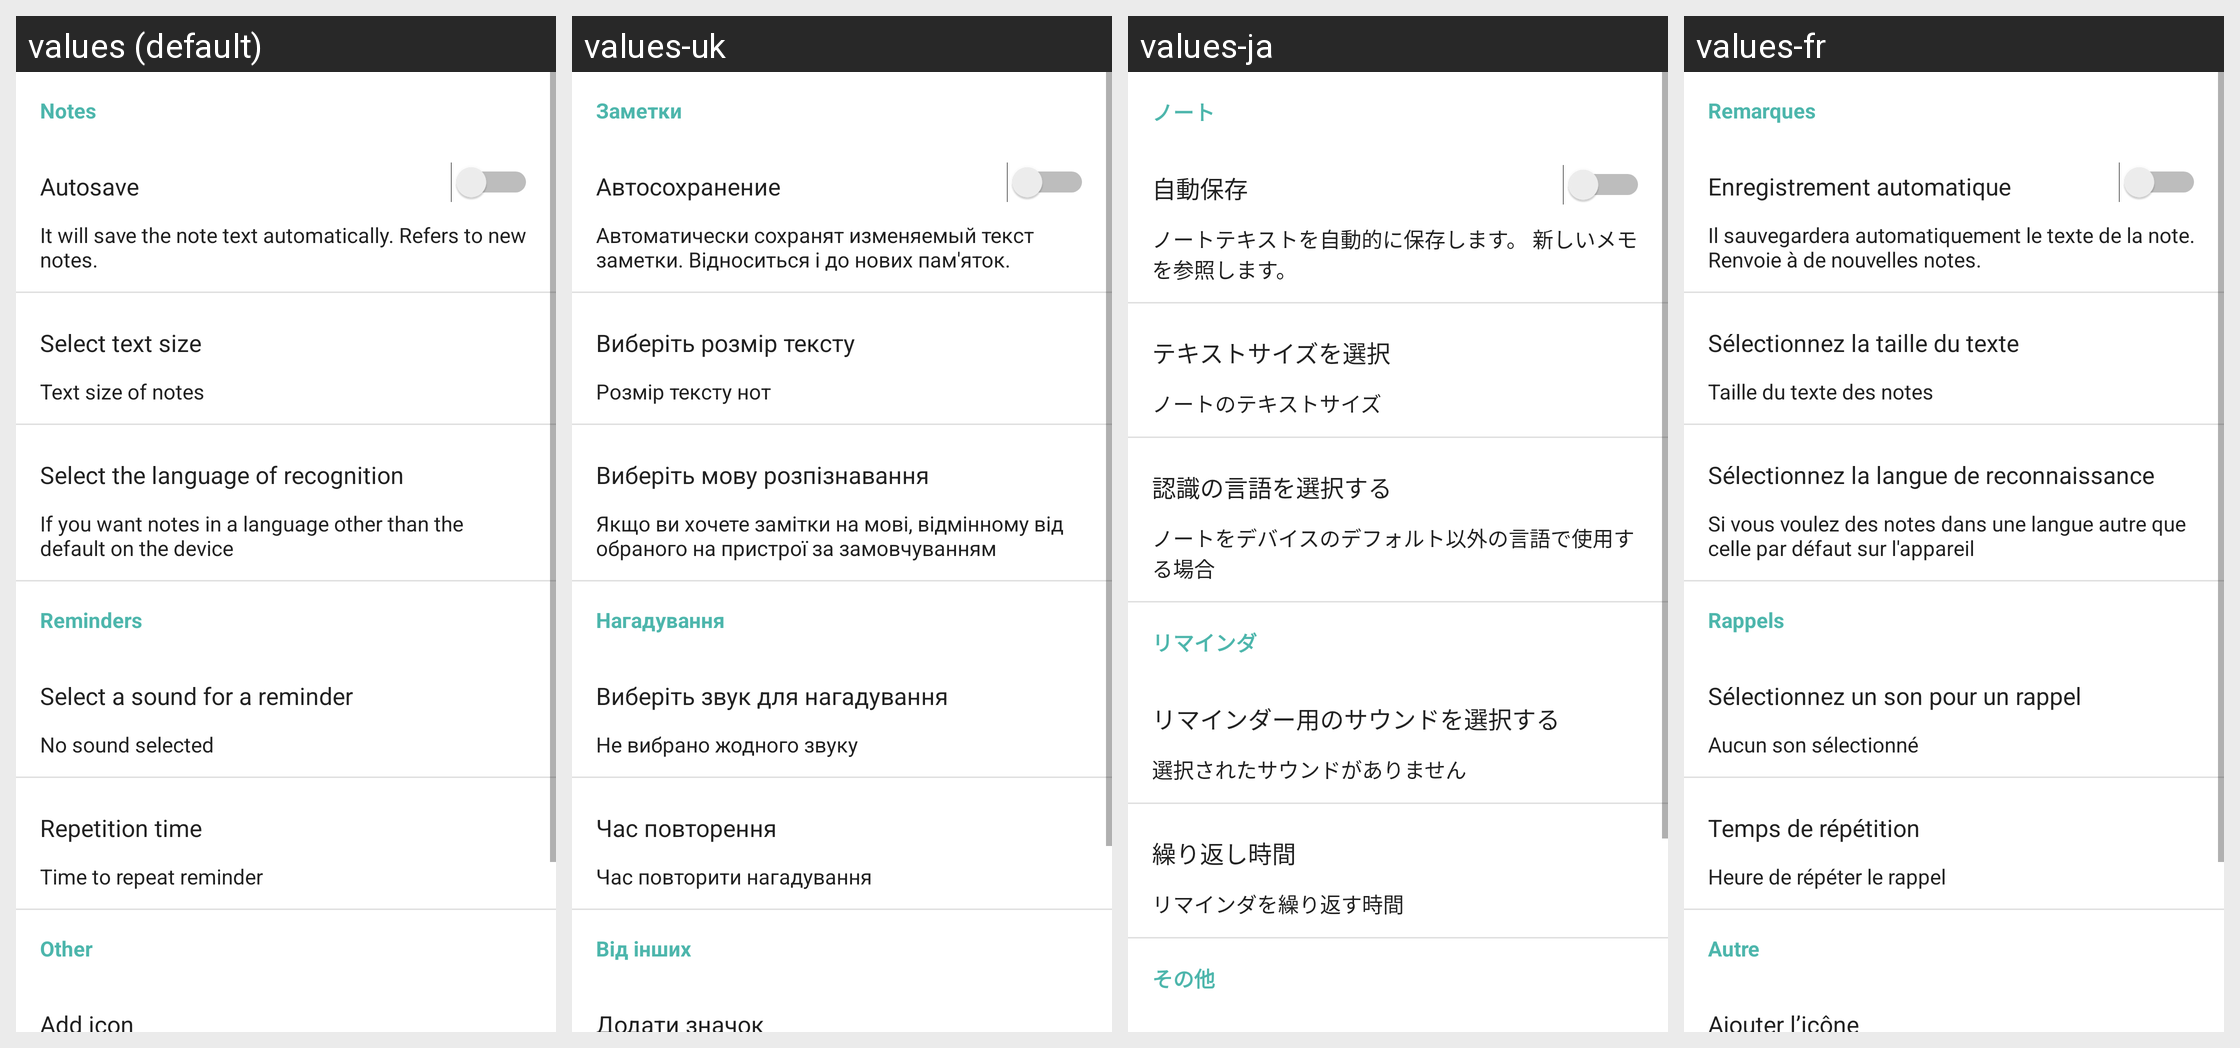

The Android screen above is rendered under several locales of the same app. Produce the string resources it draws, with the default and per-locale values.
Android screen res/layout/activity_settings.xml rendered under 4 locales, left to right: values (default), values-uk, values-ja, values-fr. Device: Nexus 5 (rendered at 1080×1920; each locale shown at half size, 540×960, under a caption strip naming it); theme GawkMaterialTheme.Base.
Other locales in the repository, not shown: values-ar, values-de, values-es, values-hi, values-in, values-it, values-ko, values-pt, values-ru, values-zh.
Strings drawn on this screen, with the default value and each locale's value (text and hints the layout hard-codes, and strings that could not be matched under every locale, appear in the picture but are not listed):

settings_note_title
  values: Notes
  values-uk: Заметки
  values-ja: ノート
  values-fr: Remarques

settings_note_auto_save_title
  values: Autosave
  values-uk: Автосохранение
  values-ja: 自動保存
  values-fr: Enregistrement automatique

settings_note_auto_save_text
  values: It will save the note text automatically. Refers to new notes.
  values-uk: Автоматически сохранят изменяемый текст заметки. Відноситься і до нових пам'яток.
  values-ja: ノートテキストを自動的に保存します。 新しいメモを参照します。
  values-fr: Il sauvegardera automatiquement le texte de la note. Renvoie à de nouvelles notes.

settings_note_select_text_size_title
  values: Select text size
  values-uk: Виберіть розмір тексту
  values-ja: テキストサイズを選択
  values-fr: Sélectionnez la taille du texte

settings_note_select_text_size_text
  values: Text size of notes
  values-uk: Розмір тексту нот
  values-ja: ノートのテキストサイズ
  values-fr: Taille du texte des notes

settings_note_select_language_recognize_title
  values: Select the language of recognition
  values-uk: Виберіть мову розпізнавання
  values-ja: 認識の言語を選択する
  values-fr: Sélectionnez la langue de reconnaissance

settings_note_select_language_recognize_text
  values: If you want notes in a language other than the default on the device
  values-uk: Якщо ви хочете замітки на мові, відмінному від обраного на пристрої за замовчуванням
  values-ja: ノートをデバイスのデフォルト以外の言語で使用する場合
  values-fr: Si vous voulez des notes dans une langue autre que celle par défaut sur l'appareil

settings_notification_title
  values: Reminders
  values-uk: Нагадування
  values-ja: リマインダ
  values-fr: Rappels

settings_notification_sound
  values: Select a sound for a reminder
  values-uk: Виберіть звук для нагадування
  values-ja: リマインダー用のサウンドを選択する
  values-fr: Sélectionnez un son pour un rappel

settings_notification_not_sound
  values: No sound selected
  values-uk: Не вибрано жодного звуку
  values-ja: 選択されたサウンドがありません
  values-fr: Aucun son sélectionné

settings_notification_repetition_title
  values: Repetition time
  values-uk: Час повторення
  values-ja: 繰り返し時間
  values-fr: Temps de répétition

settings_notification_repetition_text
  values: Time to repeat reminder
  values-uk: Час повторити нагадування
  values-ja: リマインダを繰り返す時間
  values-fr: Heure de répéter le rappel

settings_other_title
  values: Other
  values-uk: Від інших
  values-ja: その他
  values-fr: Autre
